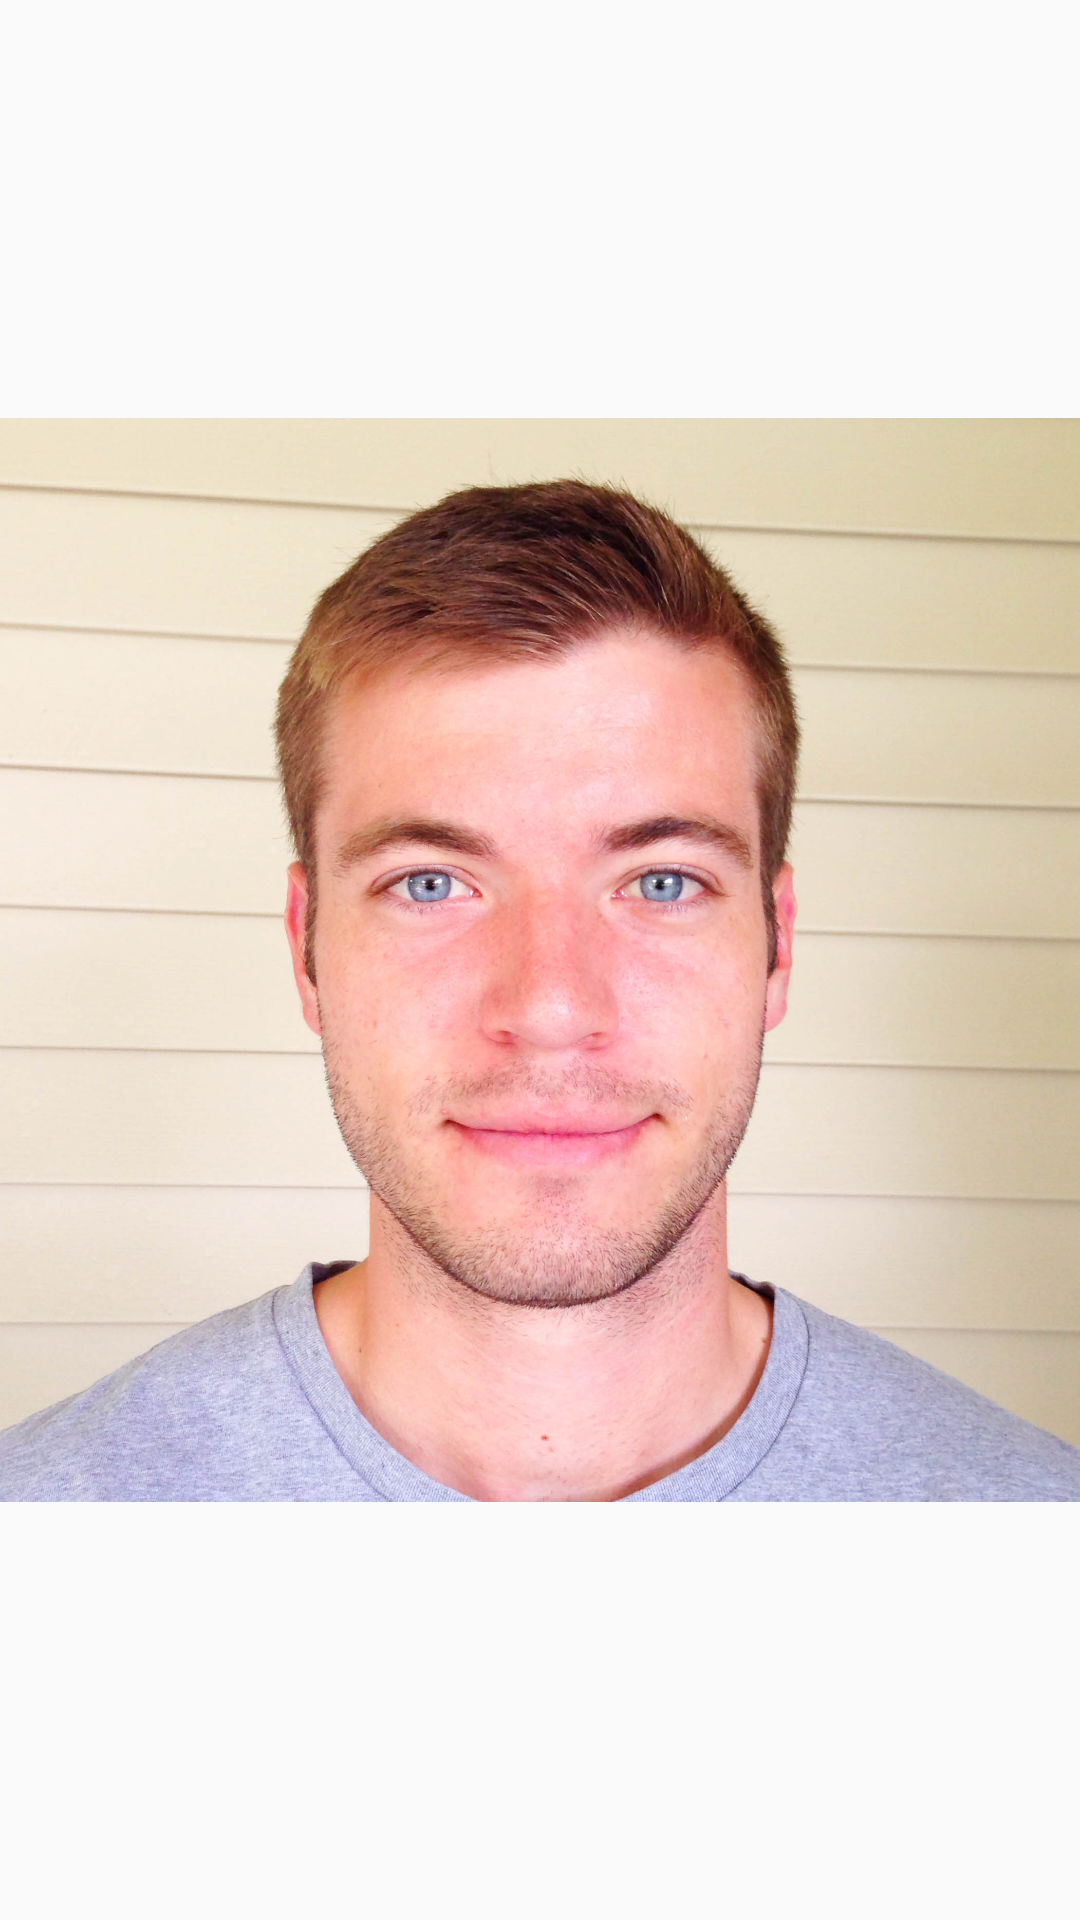

Android layout source for this screen:
<!-- AndroidManifest.xml: application theme AppTheme -->
<!-- res/layout/activity_ridehistory.xml -->
<?xml version="1.0" encoding="utf-8"?>
<LinearLayout xmlns:android="http://schemas.android.com/apk/res/android"
    android:orientation="vertical" android:layout_width="match_parent"
    android:layout_height="match_parent">

    <ImageView
        android:id="@+id/riderImageView"
        android:layout_width="wrap_content"
        android:layout_height="wrap_content"
        android:src = "@drawable/jaredHeadshot"

        />
</LinearLayout>
<!-- resources referenced by this layout -->
<resources>
  <!-- drawable jaredHeadshot: jpg bitmap (drawable, 314918 bytes) -->
  <style name="AppTheme" parent="Theme.AppCompat.Light.NoActionBar">
          
          <item name="colorPrimary">@color/green</item>
          <item name="colorPrimaryDark">@color/green</item>
          <item name="colorAccent">@color/green</item>
          <item name="colorControlNormal">#c5c5c5</item>
          <item name="colorControlActivated">@color/colorAccent</item>
          <item name="colorControlHighlight">@color/colorAccent</item>
      </style>
  <color name="green">#2E8B57</color>
  <color name="colorAccent">#00008B</color>
</resources>
